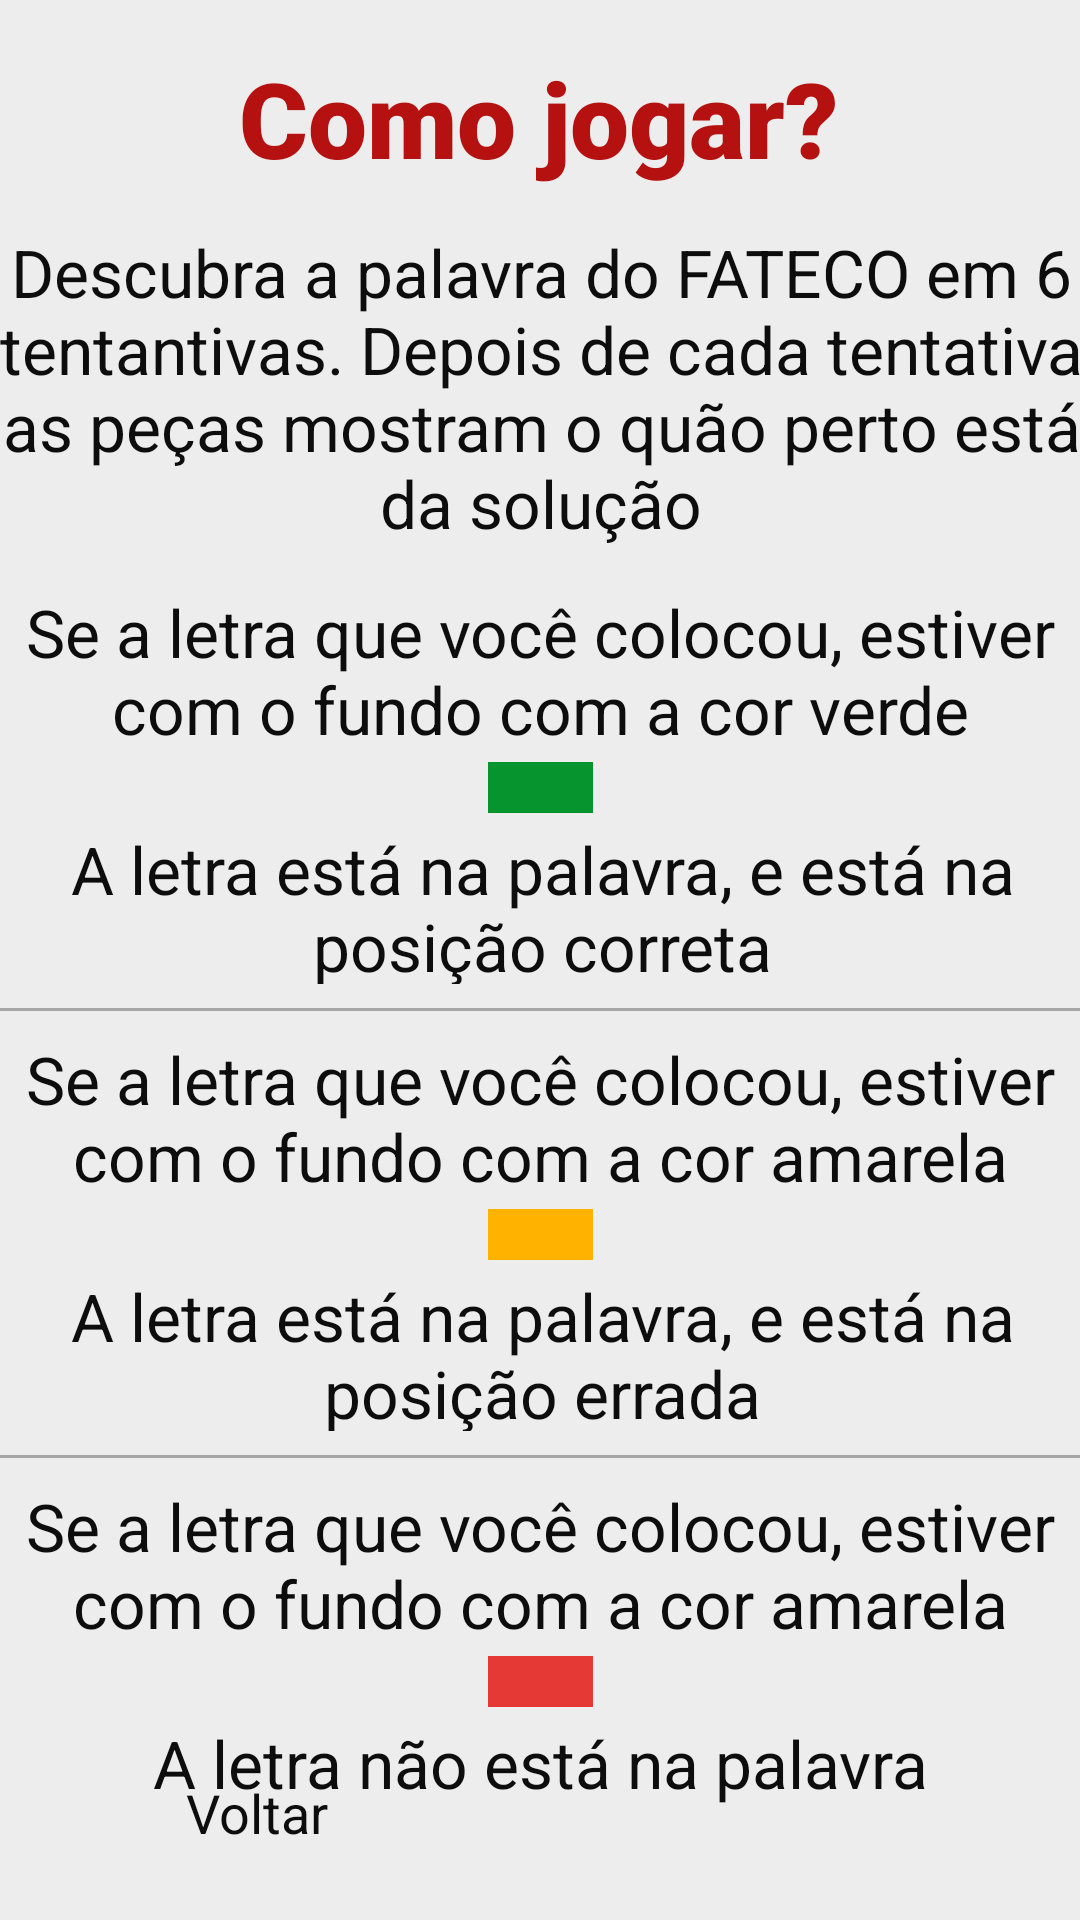

Layout XML and referenced resources for this Android screen:
<!-- AndroidManifest.xml: application theme Theme.FunFatec -->
<!-- res/layout/activity_how_play.xml -->
<?xml version="1.0" encoding="utf-8"?>
<androidx.constraintlayout.widget.ConstraintLayout xmlns:android="http://schemas.android.com/apk/res/android"
    xmlns:app="http://schemas.android.com/apk/res-auto"
    xmlns:tools="http://schemas.android.com/tools"
    android:layout_width="match_parent"
    android:layout_height="match_parent"
    android:background="#EDEDED"
    tools:context=".HowPlayActivity">

    <TextView
        android:id="@+id/textView7"
        android:layout_width="51dp"
        android:layout_height="24dp"
        android:layout_marginStart="4dp"
        android:layout_marginBottom="24dp"
        android:text="Voltar"
        android:textAlignment="textStart"
        android:textColor="#0D0D0D"
        android:textSize="18sp"
        app:layout_constraintBottom_toBottomOf="parent"
        app:layout_constraintStart_toEndOf="@+id/imgGoBackStatsButton" />

    <ImageButton
        android:id="@+id/imgGoBackStatsButton"
        android:layout_width="26dp"
        android:layout_height="48dp"
        android:layout_marginStart="32dp"
        android:layout_marginBottom="16dp"
        android:backgroundTint="#EDEDED"
        app:layout_constraintBottom_toBottomOf="parent"
        app:layout_constraintStart_toStartOf="parent"
        app:srcCompat="@drawable/ic_baseline_arrow_back_24"
        app:tint="#B51111"
        tools:ignore="SpeakableTextPresentCheck" />

    <View
        android:id="@+id/divider2"
        android:layout_width="385dp"
        android:layout_height="1dp"
        android:layout_marginTop="8dp"
        android:background="#A6A6A6"
        app:layout_constraintEnd_toEndOf="parent"
        app:layout_constraintStart_toStartOf="parent"
        app:layout_constraintTop_toBottomOf="@+id/textView11" />

    <TextView
        android:id="@+id/textView16"
        android:layout_width="360dp"
        android:layout_height="54dp"
        android:layout_marginTop="8dp"
        android:text="Se a letra que você colocou, estiver com o fundo com a cor amarela"
        android:textAlignment="center"
        android:textColor="#0D0D0D"
        android:textSize="22sp"
        app:layout_constraintEnd_toEndOf="parent"
        app:layout_constraintHorizontal_bias="0.49"
        app:layout_constraintStart_toStartOf="parent"
        app:layout_constraintTop_toBottomOf="@+id/divider2" />

    <TextView
        android:id="@+id/textView14"
        android:layout_width="360dp"
        android:layout_height="30dp"
        android:layout_marginTop="4dp"
        android:text="A letra não está na palavra"
        android:textAlignment="center"
        android:textColor="#0D0D0D"
        android:textSize="22sp"
        app:layout_constraintEnd_toEndOf="parent"
        app:layout_constraintHorizontal_bias="0.489"
        app:layout_constraintStart_toStartOf="parent"
        app:layout_constraintTop_toBottomOf="@+id/textView15" />

    <TextView
        android:id="@+id/textView15"
        android:layout_width="35dp"
        android:layout_height="17dp"
        android:layout_marginTop="4dp"
        android:background="#E53935 "
        android:text="   "
        app:layout_constraintEnd_toEndOf="parent"
        app:layout_constraintStart_toStartOf="parent"
        app:layout_constraintTop_toBottomOf="@+id/textView16"
        tools:ignore="SpeakableTextPresentCheck" />

    <TextView
        android:id="@+id/textView13"
        android:layout_width="360dp"
        android:layout_height="54dp"
        android:layout_marginTop="8dp"
        android:text="Se a letra que você colocou, estiver com o fundo com a cor amarela"
        android:textAlignment="center"
        android:textColor="#0D0D0D"
        android:textSize="22sp"
        app:layout_constraintEnd_toEndOf="parent"
        app:layout_constraintHorizontal_bias="0.45"
        app:layout_constraintStart_toStartOf="parent"
        app:layout_constraintTop_toBottomOf="@+id/divider" />

    <TextView
        android:id="@+id/textView11"
        android:layout_width="362dp"
        android:layout_height="53dp"
        android:layout_marginTop="4dp"
        android:text="A letra está na palavra, e está na posição errada"
        android:textAlignment="center"
        android:textColor="#0D0D0D"
        android:textSize="22sp"
        app:layout_constraintEnd_toEndOf="parent"
        app:layout_constraintHorizontal_bias="0.469"
        app:layout_constraintStart_toStartOf="parent"
        app:layout_constraintTop_toBottomOf="@+id/textView12" />

    <TextView
        android:id="@+id/textView12"
        android:layout_width="35dp"
        android:layout_height="17dp"
        android:layout_marginTop="4dp"
        android:background="#FFB300 "
        android:text="   "
        app:layout_constraintEnd_toEndOf="parent"
        app:layout_constraintStart_toStartOf="parent"
        app:layout_constraintTop_toBottomOf="@+id/textView13"
        tools:ignore="SpeakableTextPresentCheck" />

    <TextView
        android:id="@+id/textView10"
        android:layout_width="362dp"
        android:layout_height="53dp"
        android:layout_marginTop="4dp"
        android:text="A letra está na palavra, e está na posição correta"
        android:textAlignment="center"
        android:textColor="#0D0D0D"
        android:textSize="22sp"
        app:layout_constraintEnd_toEndOf="parent"
        app:layout_constraintHorizontal_bias="0.457"
        app:layout_constraintStart_toStartOf="parent"
        app:layout_constraintTop_toBottomOf="@+id/textView9" />

    <TextView
        android:id="@+id/txtHowPlay"
        android:layout_width="220dp"
        android:layout_height="48dp"
        android:layout_marginTop="16dp"
        android:fontFamily="sans-serif-black"
        android:text="Como jogar?"
        android:textAlignment="center"
        android:textColor="#B51111"
        android:textSize="35sp"
        app:layout_constraintEnd_toEndOf="parent"
        app:layout_constraintHorizontal_bias="0.497"
        app:layout_constraintStart_toStartOf="parent"
        app:layout_constraintTop_toTopOf="parent" />

    <TextView
        android:id="@+id/textView6"
        android:layout_width="365dp"
        android:layout_height="108dp"
        android:layout_marginTop="12dp"
        android:text="Descubra a palavra do FATECO em 6 tentantivas. Depois de cada tentativa as peças mostram o quão perto está da solução"
        android:textAlignment="center"
        android:textColor="#0D0D0D"
        android:textSize="22sp"
        app:layout_constraintEnd_toEndOf="parent"
        app:layout_constraintHorizontal_bias="0.488"
        app:layout_constraintStart_toStartOf="parent"
        app:layout_constraintTop_toBottomOf="@+id/txtHowPlay" />

    <TextView
        android:id="@+id/textView8"
        android:layout_width="360dp"
        android:layout_height="54dp"
        android:layout_marginTop="12dp"
        android:text="Se a letra que você colocou, estiver com o fundo com a cor verde"
        android:textAlignment="center"
        android:textColor="#0D0D0D"
        android:textSize="22sp"
        app:layout_constraintEnd_toEndOf="parent"
        app:layout_constraintHorizontal_bias="0.509"
        app:layout_constraintStart_toStartOf="parent"
        app:layout_constraintTop_toBottomOf="@+id/textView6" />

    <TextView
        android:id="@+id/textView9"
        android:layout_width="35dp"
        android:layout_height="17dp"
        android:layout_marginTop="4dp"
        android:background="#06942E"
        android:text="   "
        app:layout_constraintEnd_toEndOf="parent"
        app:layout_constraintStart_toStartOf="parent"
        app:layout_constraintTop_toBottomOf="@+id/textView8"
        tools:ignore="SpeakableTextPresentCheck" />

    <View
        android:id="@+id/divider"
        android:layout_width="385dp"
        android:layout_height="1dp"
        android:layout_marginTop="8dp"
        android:background="#A6A6A6"
        app:layout_constraintEnd_toEndOf="parent"
        app:layout_constraintStart_toStartOf="parent"
        app:layout_constraintTop_toBottomOf="@+id/textView10" />

</androidx.constraintlayout.widget.ConstraintLayout>
<!-- resources referenced by this layout -->
<resources>
  <style name="Theme.FunFatec" parent="Theme.MaterialComponents.DayNight.DarkActionBar">
          
          <item name="colorPrimary">@color/purple_200</item>
          <item name="colorPrimaryVariant">@color/purple_700</item>
          <item name="colorOnPrimary">@color/black</item>
          
          <item name="colorSecondary">@color/teal_200</item>
          <item name="colorSecondaryVariant">@color/teal_200</item>
          <item name="colorOnSecondary">@color/black</item>
          
          <item name="android:statusBarColor" tools:targetApi="l">?attr/colorPrimaryVariant</item>
          
      </style>
  <!-- not gathered from this repository: default colours our renderer supplied (Android Studio template values) -->
  <color name="purple_200">#FFBB86FC</color>
  <color name="purple_700">#FF3700B3</color>
  <color name="teal_200">#FF03DAC5</color>
  <color name="black">#FF000000</color>
</resources>
